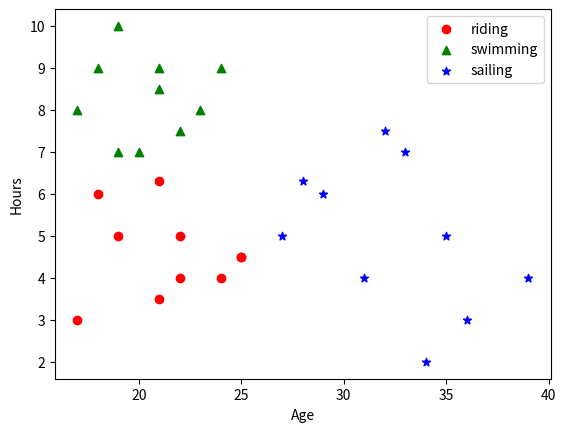

Python code for this plot:
import matplotlib.pyplot as plt

# Create data
riding = ((17, 18, 21, 22, 19, 21, 25, 22, 25, 24),
          (3, 6, 3.5, 4, 5, 6.3, 4.5, 5, 4.5, 4))
swimming = ((17, 18, 20, 19, 22, 21, 23, 19, 21, 24),
            (8, 9, 7, 10, 7.5, 9, 8, 7, 8.5, 9))
sailing = ((31, 28, 29, 36, 27, 32, 34, 35, 33, 39),
           (4, 6.3, 6, 3, 5, 7.5, 2, 5, 7, 4))

plt.scatter(x=riding[0], y=riding[1], c="red", marker='o', label='riding')
plt.scatter(x=swimming[0], y=swimming[1], c='green', marker='^', label='swimming')
plt.scatter(x=sailing[0], y=sailing[1], c='blue', marker='*', label='sailing')

plt.xlabel("Age")
plt.ylabel("Hours")
plt.legend()

plt.show()